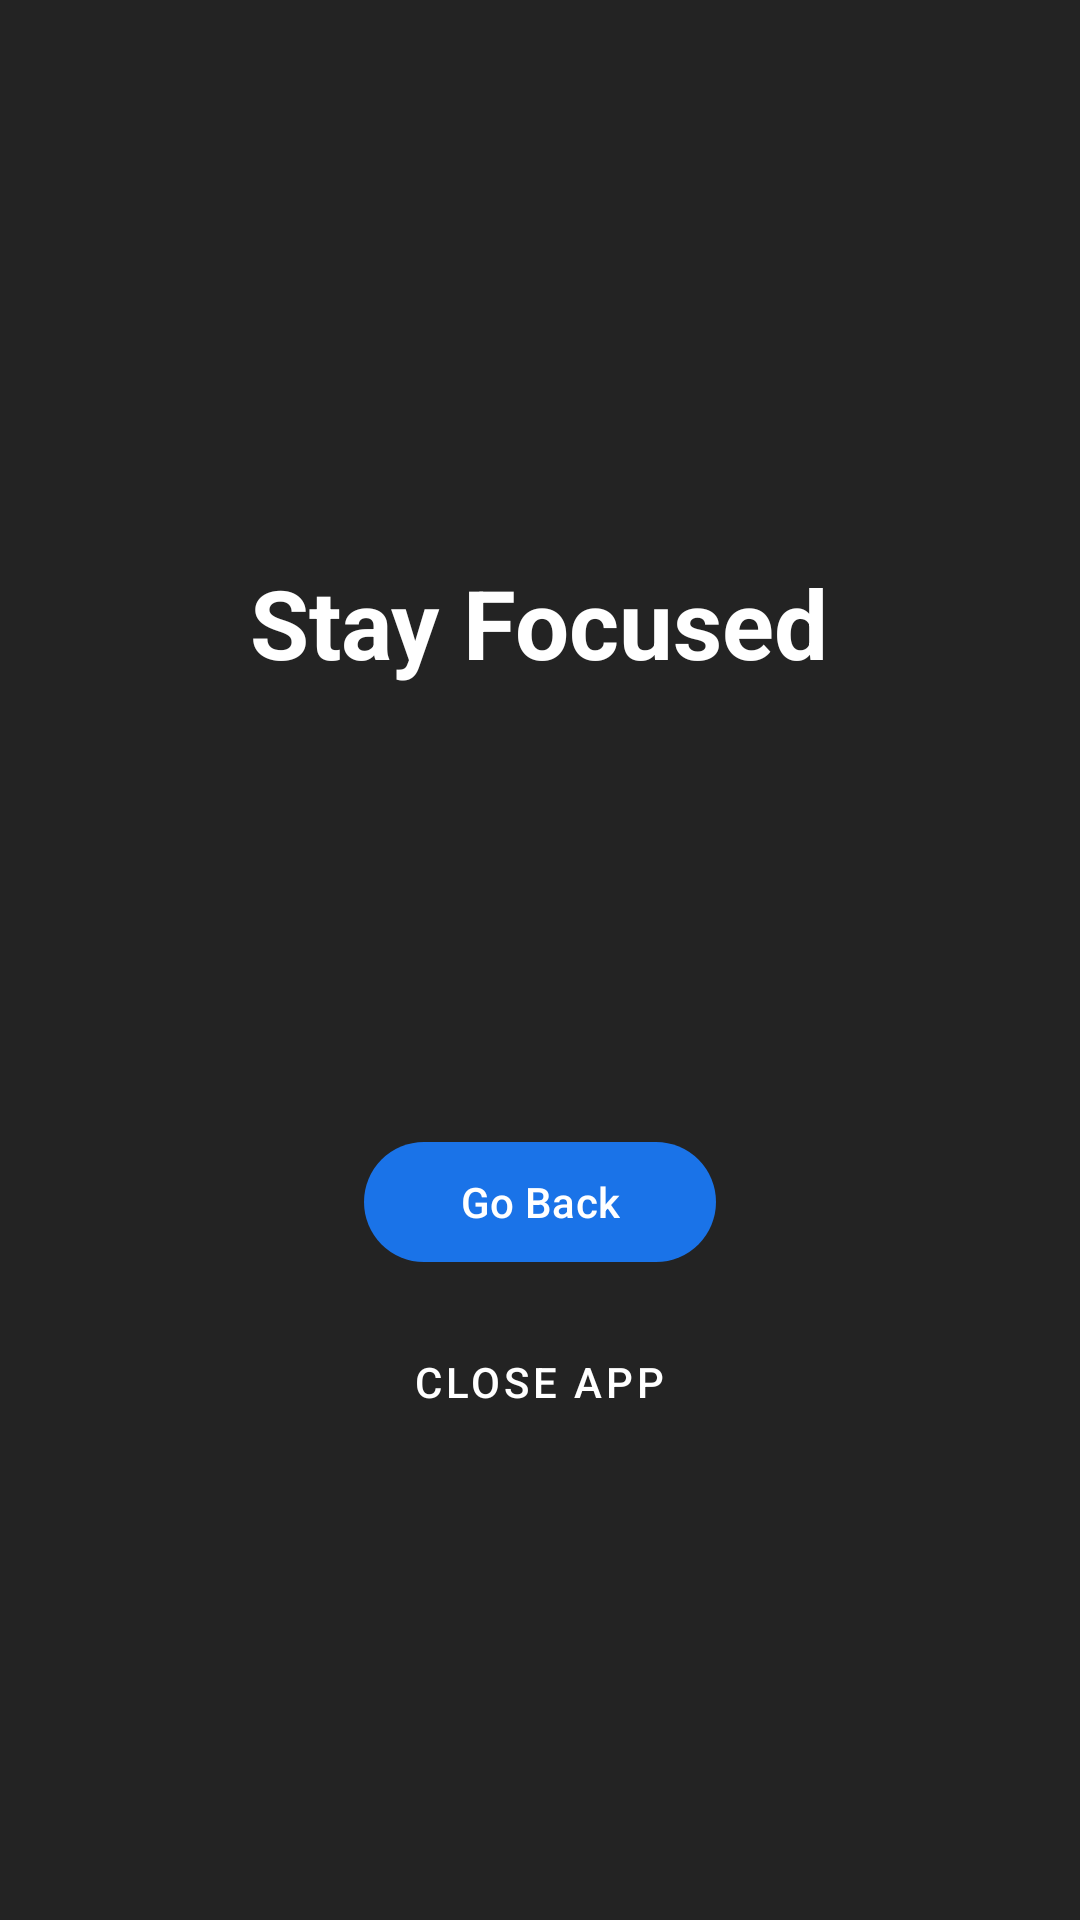

The Android layout XML behind this screen, and the referenced resources:
<!-- AndroidManifest.xml: application theme Theme.SiteBlocker -->
<!-- res/layout/overlay_blocker.xml -->
<?xml version="1.0" encoding="utf-8"?>
<LinearLayout xmlns:android="http://schemas.android.com/apk/res/android"
    xmlns:tools="http://schemas.android.com/tools"
    android:layout_width="match_parent"
    android:layout_height="match_parent"
    android:orientation="vertical"
    android:gravity="center"
    android:background="@color/overlay_background"
    android:clickable="true"
    android:focusable="true"
    android:padding="32dp">

    <TextView
        android:id="@+id/overlayTime"
        android:layout_width="wrap_content"
        android:layout_height="wrap_content"
        android:textColor="@color/overlay_text"
        android:textSize="14sp"
        android:alpha="0.7"
        android:layout_marginBottom="12dp"
        tools:text="14:32:10" />

    <TextView
        android:id="@+id/overlayTitle"
        android:layout_width="wrap_content"
        android:layout_height="wrap_content"
        android:text="@string/overlay_title"
        android:textColor="@color/overlay_text"
        android:textSize="32sp"
        android:textStyle="bold"
        android:layout_marginBottom="12dp" />

    <TextView
        android:id="@+id/overlayBlockedSite"
        android:layout_width="match_parent"
        android:layout_height="wrap_content"
        android:gravity="center"
        android:textColor="@color/overlay_text"
        android:textSize="16sp"
        android:textStyle="bold"
        android:layout_marginBottom="4dp"
        tools:text="youtube.com" />

    <TextView
        android:id="@+id/overlayBlockedKeyword"
        android:layout_width="match_parent"
        android:layout_height="wrap_content"
        android:gravity="center"
        android:textColor="@color/overlay_text"
        android:alpha="0.8"
        android:textSize="13sp"
        android:layout_marginBottom="28dp"
        tools:text="Blocked keyword: youtube" />

    <TextView
        android:id="@+id/overlayQuote"
        android:layout_width="match_parent"
        android:layout_height="wrap_content"
        android:gravity="center"
        android:textColor="@color/overlay_text"
        android:textSize="18sp"
        android:layout_marginBottom="40dp"
        tools:text="Discipline is choosing between what you want now and what you want most." />

    <com.google.android.material.button.MaterialButton
        android:id="@+id/overlayGoBackButton"
        android:layout_width="wrap_content"
        android:layout_height="wrap_content"
        android:paddingStart="32dp"
        android:paddingEnd="32dp"
        android:layout_marginBottom="12dp"
        android:text="@string/overlay_go_back" />

    <com.google.android.material.button.MaterialButton
        android:id="@+id/overlayCloseAppButton"
        style="@style/Widget.MaterialComponents.Button.TextButton"
        android:layout_width="wrap_content"
        android:layout_height="wrap_content"
        android:textColor="@color/overlay_text"
        android:text="@string/overlay_close_app" />

</LinearLayout>
<!-- resources referenced by this layout -->
<resources>
  <color name="overlay_background">#E60D0D0D</color>
  <color name="overlay_text">#FFFFFF</color>
  <string name="overlay_close_app">Close App</string>
  <string name="overlay_go_back">Go Back</string>
  <string name="overlay_title">Stay Focused</string>
  <style name="Theme.SiteBlocker" parent="Theme.Material3.DayNight.NoActionBar">
          <item name="colorPrimary">@color/primary</item>
          <item name="colorOnPrimary">@color/white</item>
          <item name="colorSecondary">@color/primary_dark</item>
          <item name="colorSurface">@color/surface</item>
          <item name="colorOnSurface">@color/text_primary</item>
          <item name="android:statusBarColor">@color/primary_dark</item>
          <item name="android:windowBackground">@color/background</item>
      </style>
  <color name="primary">#1A73E8</color>
  <color name="white">#FFFFFF</color>
  <color name="primary_dark">#0D47A1</color>
  <color name="surface">#FFFFFF</color>
  <color name="text_primary">#1A1A1A</color>
  <color name="background">#F5F5F5</color>
</resources>
